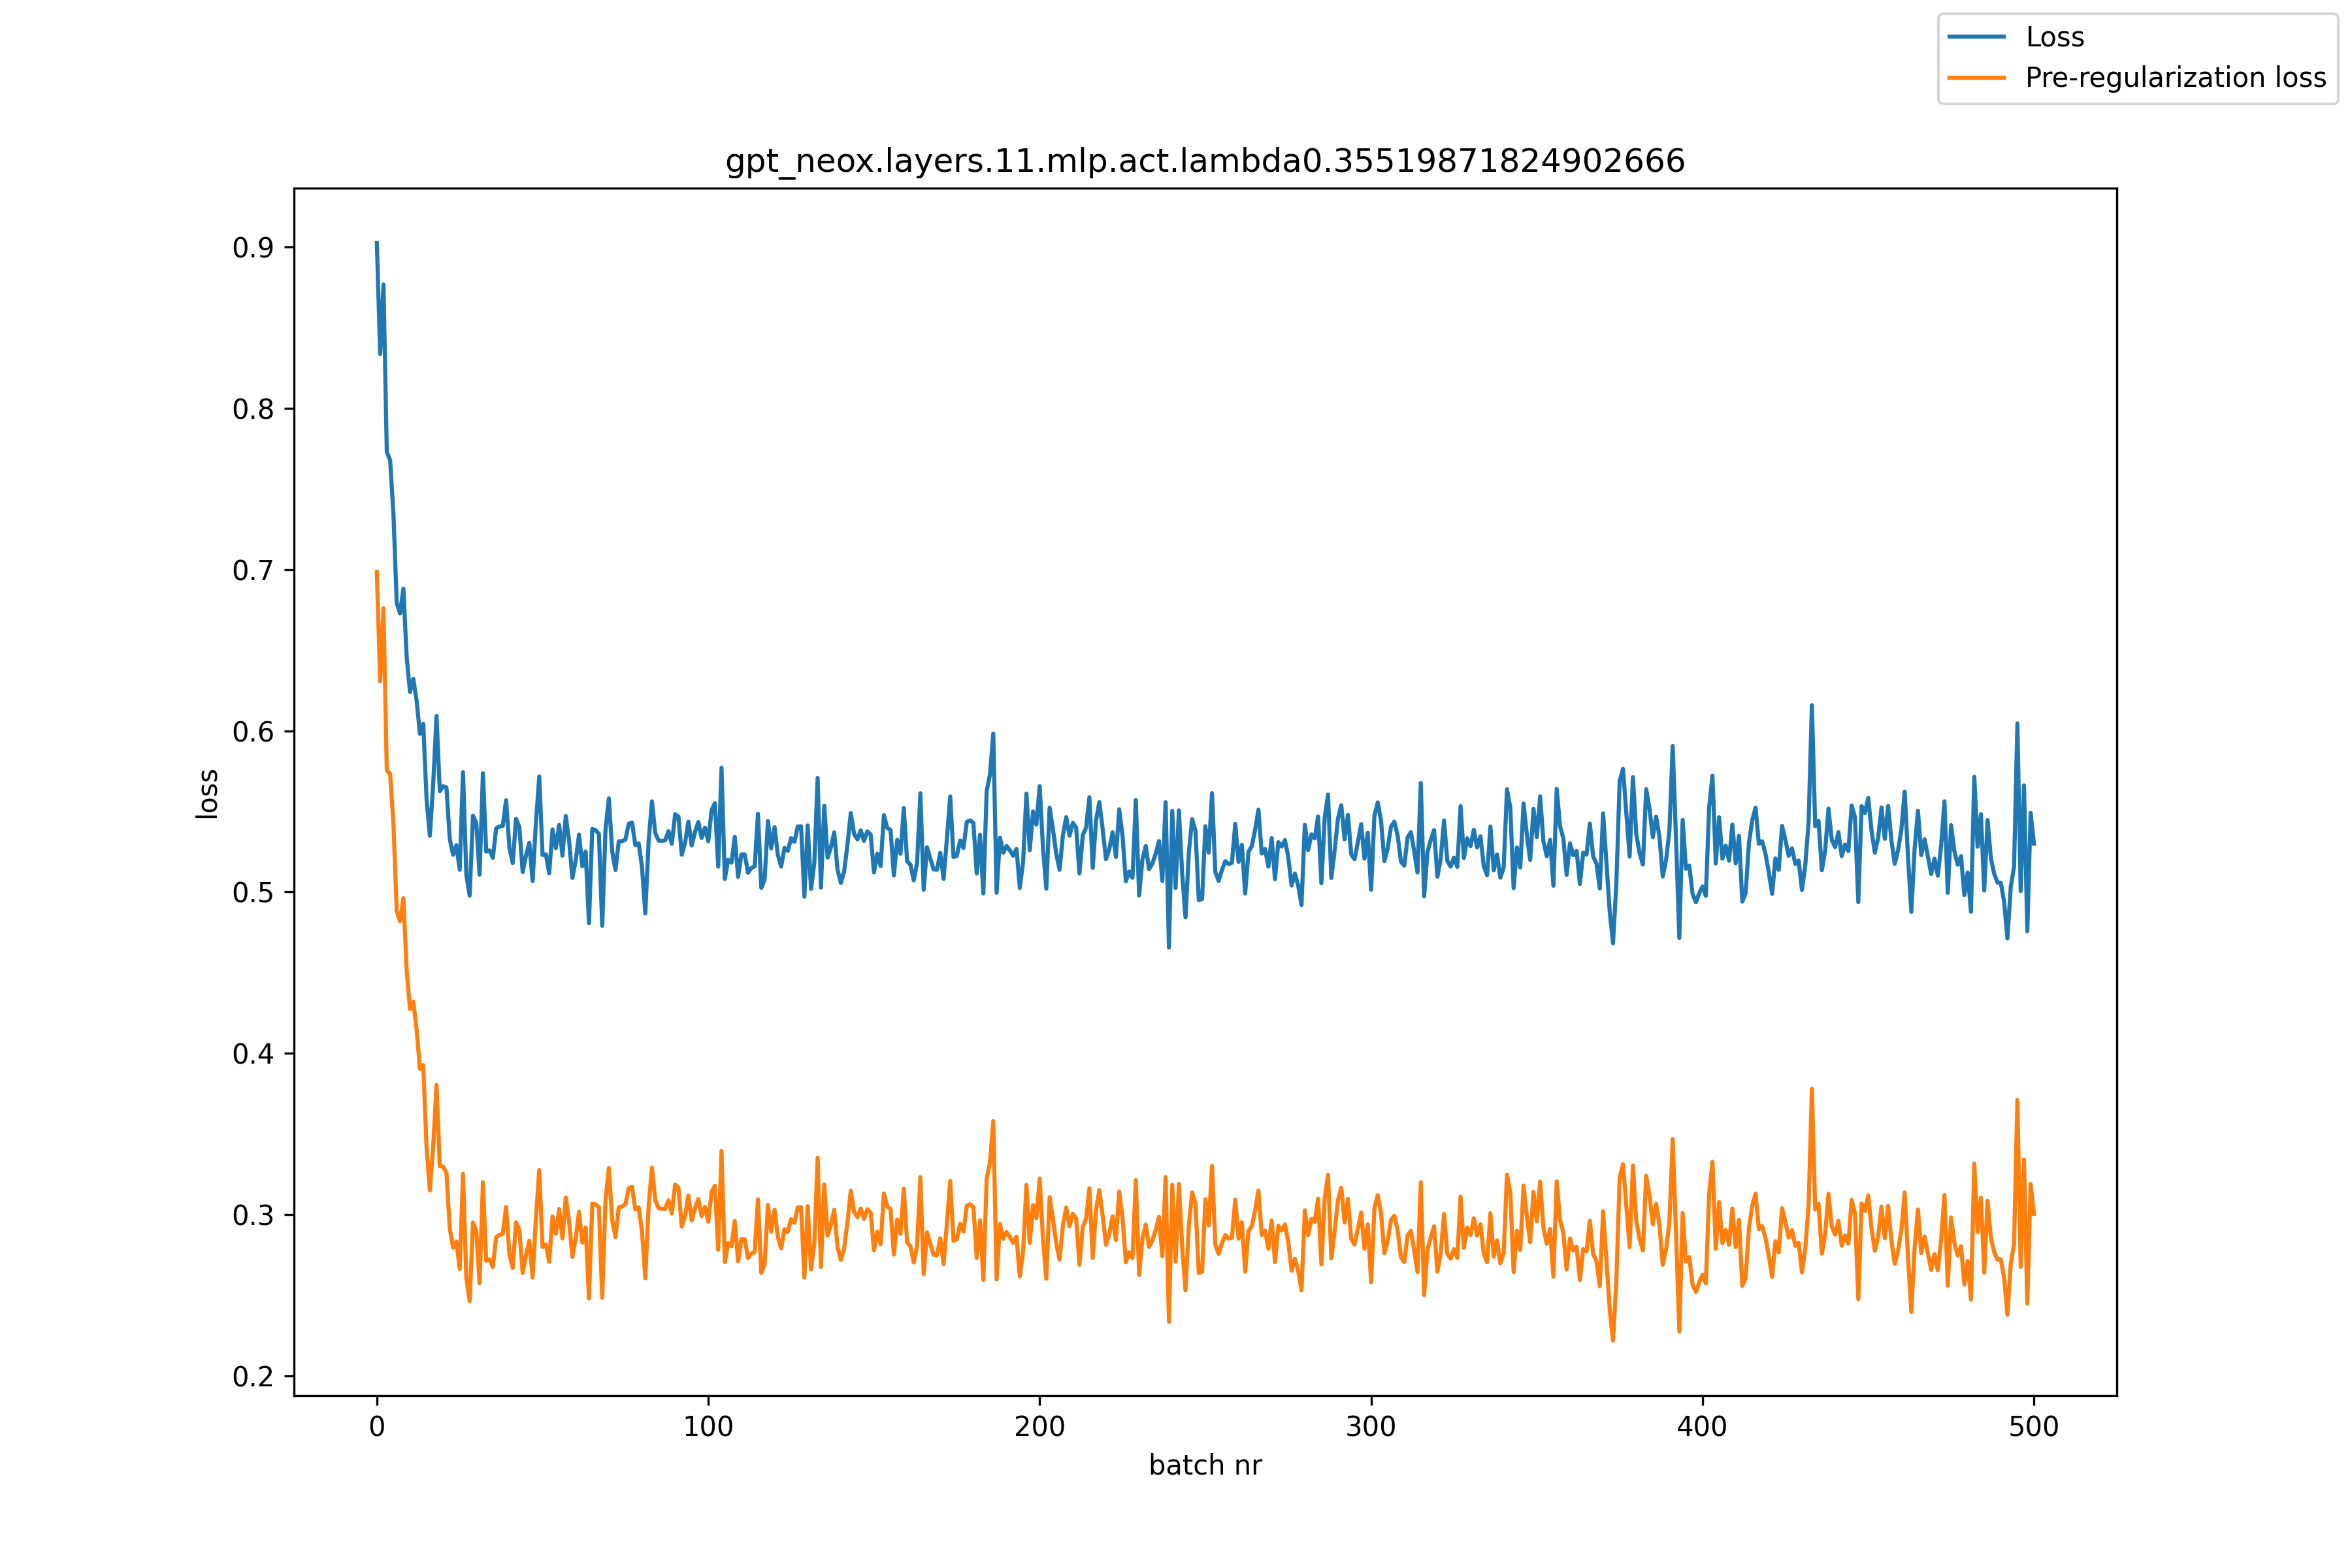

The table this chart was drawn from, first rows:
, loss, pre_reg_loss
0, 0.9025, 0.6985
1, 0.8336, 0.6307
2, 0.8768, 0.676
3, 0.7728, 0.5754
4, 0.7679, 0.5734
5, 0.7347, 0.5425
6, 0.6793, 0.4882
7, 0.6728, 0.4818
8, 0.6882, 0.4963
9, 0.6457, 0.4517
10, 0.6242, 0.4274
11, 0.6323, 0.4321
12, 0.6186, 0.4148
13, 0.5981, 0.3905
14, 0.6044, 0.3927
15, 0.5574, 0.3417
16, 0.535, 0.3149
17, 0.567, 0.3424
18, 0.6092, 0.3804
19, 0.5626, 0.33
20, 0.5657, 0.3297
21, 0.5649, 0.326
22, 0.5329, 0.2916
23, 0.5231, 0.2795
24, 0.5291, 0.2833
25, 0.5139, 0.2664
26, 0.5743, 0.3253
27, 0.5107, 0.2604
28, 0.4978, 0.2464
29, 0.5474, 0.2951
30, 0.5428, 0.2899
31, 0.5108, 0.2575
32, 0.5737, 0.3201
33, 0.5251, 0.2714
34, 0.5259, 0.2722
35, 0.5213, 0.2676
36, 0.5396, 0.286
37, 0.5407, 0.2874
38, 0.5411, 0.2882
39, 0.557, 0.3048
40, 0.5273, 0.2757
41, 0.518, 0.267
42, 0.5455, 0.2952
43, 0.5401, 0.2906
44, 0.5125, 0.2638
45, 0.5226, 0.2749
46, 0.5306, 0.2839
47, 0.5069, 0.261
48, 0.5433, 0.2982
49, 0.5717, 0.3276
50, 0.523, 0.28
51, 0.5234, 0.2815
52, 0.5117, 0.2707
53, 0.5389, 0.2989
54, 0.5273, 0.2882
55, 0.5417, 0.3034
56, 0.5226, 0.2852
57, 0.5472, 0.3106
58, 0.5319, 0.2962
59, 0.5088, 0.2738
... 441 more rows
